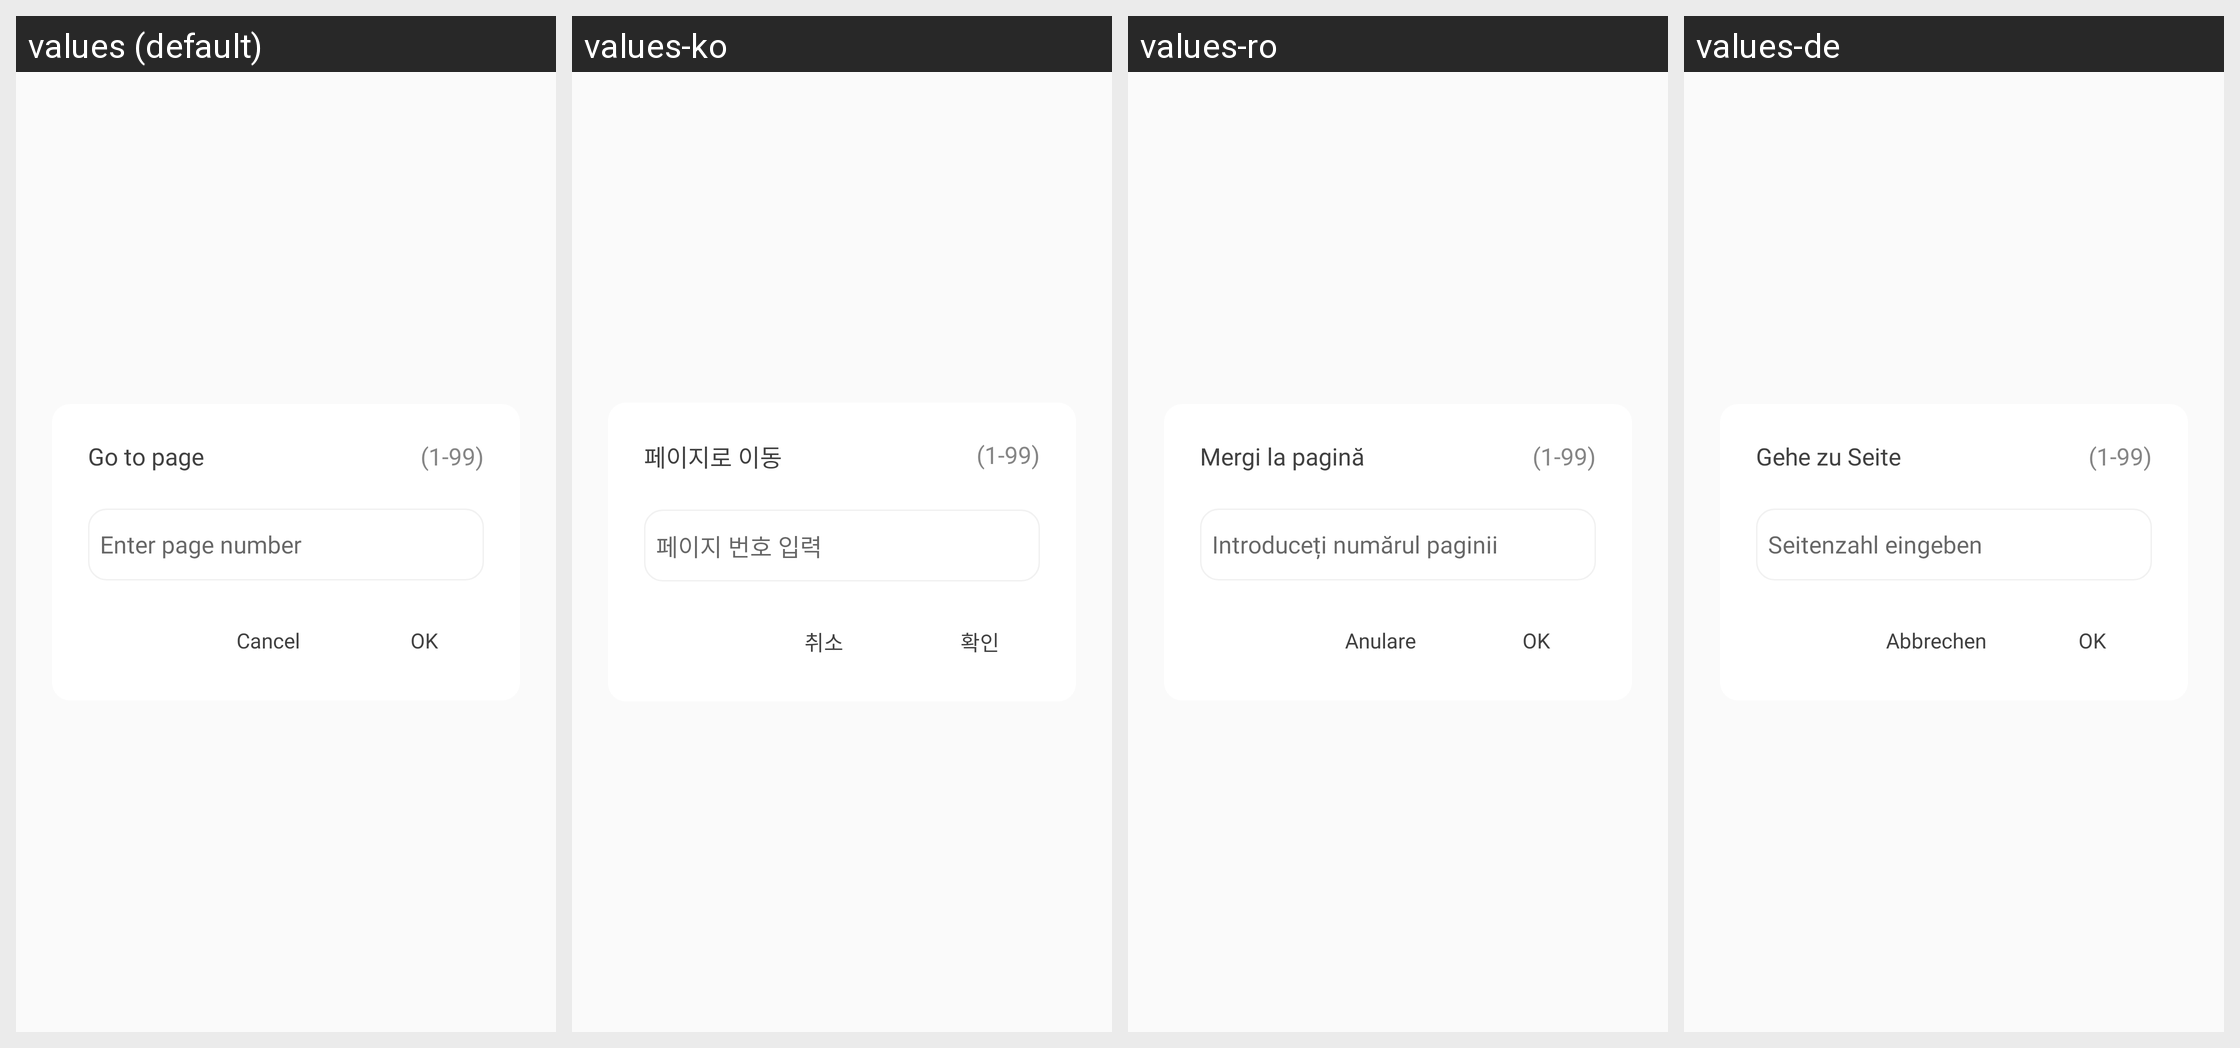

The Android screen above is rendered under several locales of the same app. Produce the string resources it draws, with the default and per-locale values.
Android screen res/layout/dialog_goto_page.xml rendered under 4 locales, left to right: values (default), values-ko, values-ro, values-de. Device: Nexus 5 (rendered at 1080×1920; each locale shown at half size, 540×960, under a caption strip naming it); theme AppTheme.
Other locales in the repository, not shown: values-ar, values-cs, values-es, values-hi, values-in, values-it, values-ja, values-pl, values-pt, values-ru, values-sv, values-th, values-vi.
Strings drawn on this screen, with the default value and each locale's value (text and hints the layout hard-codes, and strings that could not be matched under every locale, appear in the picture but are not listed):

go_to_page
  values: Go to page
  values-ko: 페이지로 이동
  values-ro: Mergi la pagină
  values-de: Gehe zu Seite

enter_page_number
  values: Enter page number
  values-ko: 페이지 번호 입력
  values-ro: Introduceți numărul paginii
  values-de: Seitenzahl eingeben

str_action_cancel
  values: Cancel
  values-ko: 취소
  values-ro: Anulare
  values-de: Abbrechen

str_action_ok
  values: OK
  values-ko: 확인
  values-ro: OK
  values-de: OK
